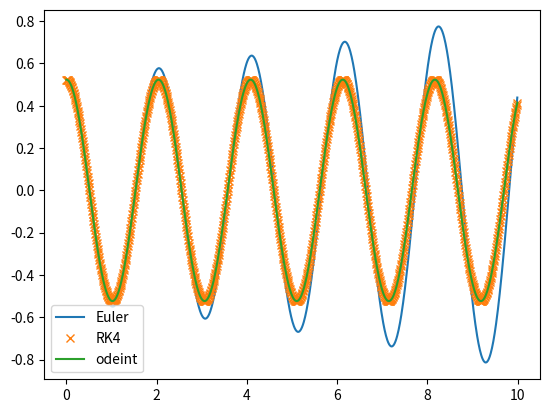

The script that saved this image:
import numpy as np
import matplotlib.pyplot as plt
from scipy.integrate import odeint

l = 1.0  # m
g = 9.81  # m/s**2


def f(X, t):
    """
    The derivative function
    """
    return np.array([X[1], -g / l * np.sin(X[0])])


def Euler(func, X0, t):
    """
    Euler integrator.
    """
    dt = t[1] - t[0]
    nt = len(t)
    X = np.zeros([nt, len(X0)])
    X[0] = X0
    for i in range(nt - 1):
        X[i + 1] = X[i] + func(X[i], t[i]) * dt
    return X


def RK4(func, X0, t):
    """
    Runge and Kutta 4 integrator.
    """
    dt = t[1] - t[0]
    nt = len(t)
    X = np.zeros([nt, len(X0)])
    X[0] = X0
    for i in range(nt - 1):
        k1 = func(X[i], t[i])
        k2 = func(X[i] + dt / 2.0 * k1, t[i] + dt / 2.0)
        k3 = func(X[i] + dt / 2.0 * k2, t[i] + dt / 2.0)
        k4 = func(X[i] + dt * k3, t[i] + dt)
        X[i + 1] = X[i] + dt / 6.0 * (k1 + 2.0 * k2 + 2.0 * k3 + k4)
    return X


def main():
    T = np.arange(0, 10, 0.01)
    X0 = np.array([np.radians(30), 0])
    print(X0)
    X_euler = Euler(f, X0, T)[:, 0]
    X_RK4 = RK4(f, X0, T)[:, 0]
    X_odeint = odeint(f, X0, T)[:, 0]

    plt.plot(T, X_euler, label="Euler")
    plt.plot(T, X_RK4, "x", label="RK4")
    plt.plot(T, X_odeint, label="odeint")
    plt.legend()
    plt.show()


main()
